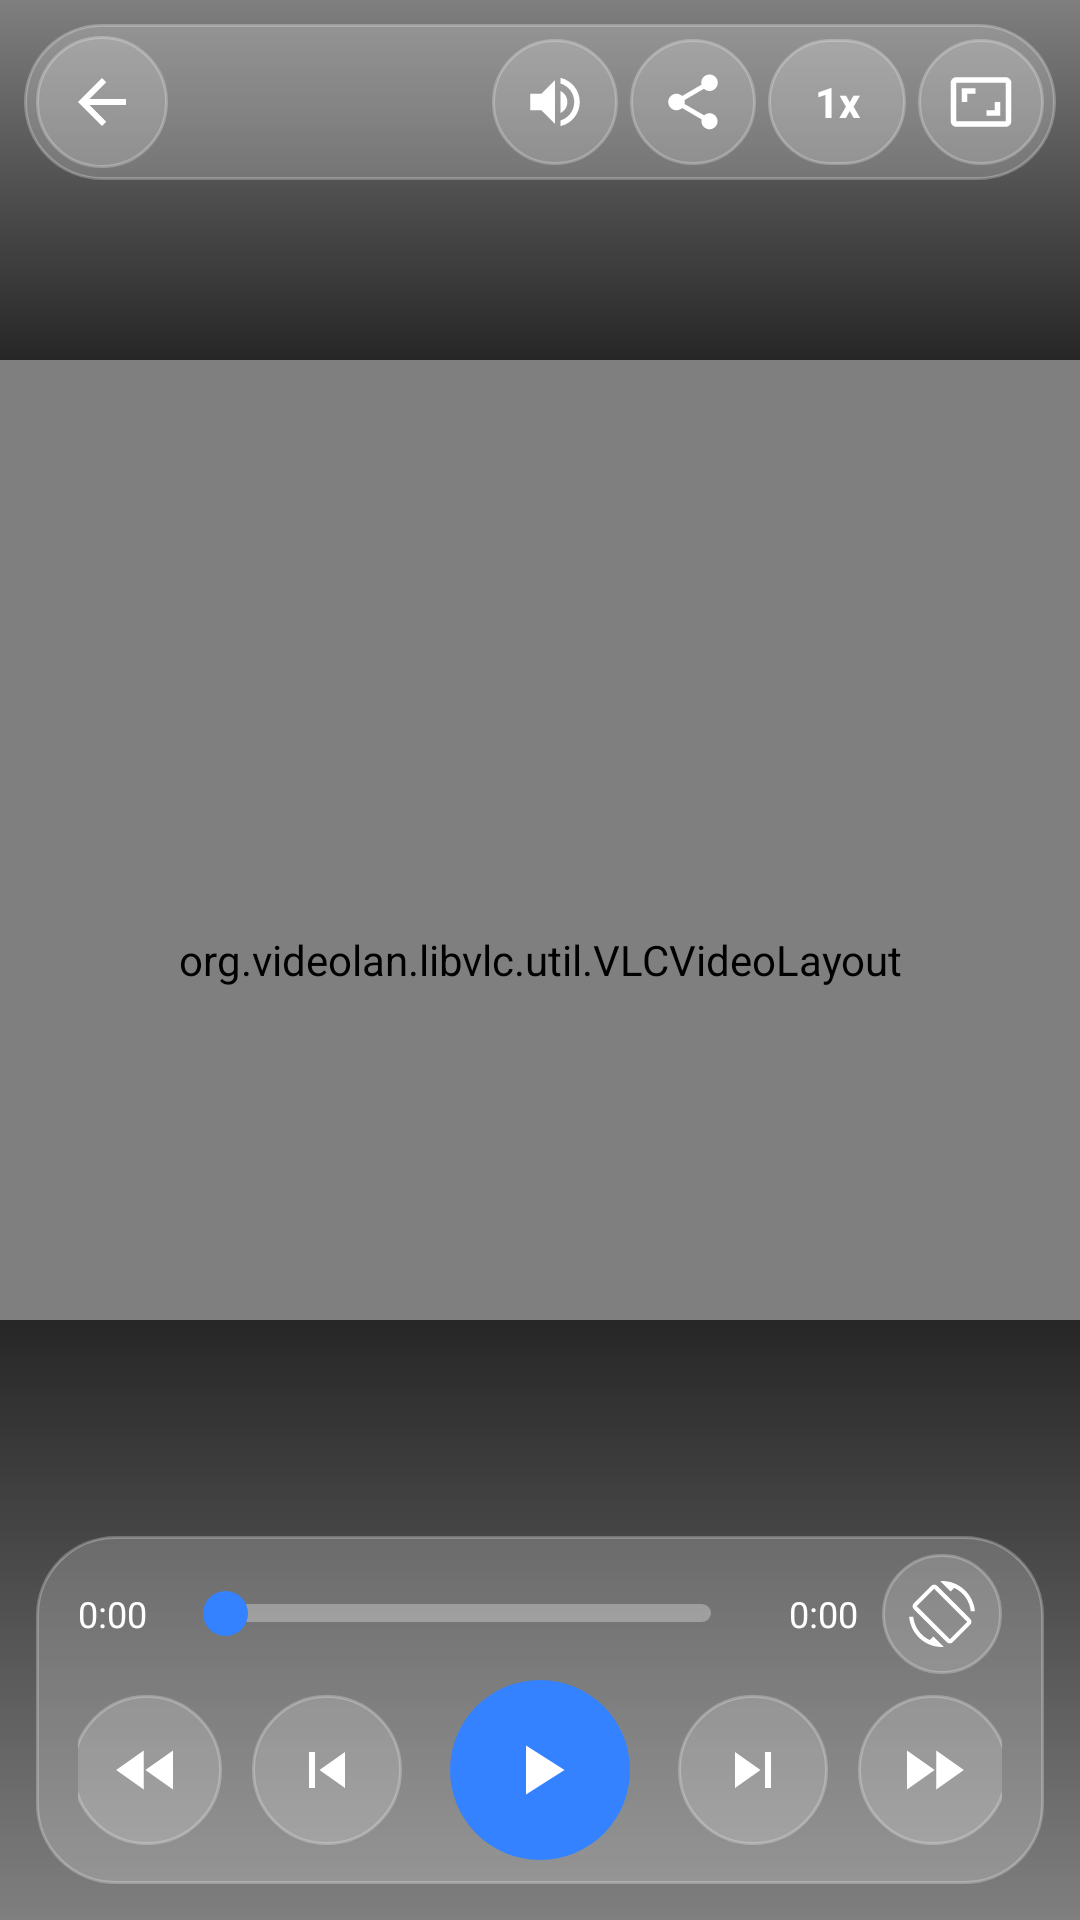

Write the Android layout XML for this screen, with the resource values it uses.
<!-- AndroidManifest.xml: activity theme Theme.HyperFiles.Black -->
<!-- res/layout/activity_player.xml -->
<?xml version="1.0" encoding="utf-8"?>
<FrameLayout xmlns:android="http://schemas.android.com/apk/res/android"
    xmlns:app="http://schemas.android.com/apk/res-auto"
    android:id="@+id/root"
    android:layout_width="match_parent"
    android:layout_height="match_parent"
    android:background="@color/black">

    <org.videolan.libvlc.util.VLCVideoLayout
        android:id="@+id/videoLayout"
        android:layout_width="match_parent"
        android:layout_height="match_parent"
        android:layout_gravity="center" />

    <ImageView
        android:id="@+id/audioArt"
        android:layout_width="140dp"
        android:layout_height="140dp"
        android:layout_gravity="center"
        android:src="@drawable/ic_audio"
        android:visibility="gone"
        android:contentDescription="Audio" />

    
    <FrameLayout
        android:id="@+id/controls"
        android:layout_width="match_parent"
        android:layout_height="match_parent">

        <View
            android:layout_width="match_parent"
            android:layout_height="120dp"
            android:layout_gravity="top"
            android:background="@drawable/scrim_top" />

        <View
            android:layout_width="match_parent"
            android:layout_height="200dp"
            android:layout_gravity="bottom"
            android:background="@drawable/scrim_bottom" />

        
        <LinearLayout
            android:id="@+id/topBar"
            android:layout_width="match_parent"
            android:layout_height="wrap_content"
            android:layout_gravity="top"
            android:layout_marginHorizontal="8dp"
            android:layout_marginTop="8dp"
            android:orientation="horizontal"
            android:gravity="center_vertical"
            android:background="@drawable/bg_glass_bar"
            android:paddingHorizontal="4dp"
            android:paddingVertical="4dp">

            <ImageView
                android:id="@+id/btnBack"
                android:layout_width="44dp"
                android:layout_height="44dp"
                android:padding="10dp"
                android:src="@drawable/ic_back"
                app:tint="@color/white"
                android:background="@drawable/bg_glass_circle"
                android:contentDescription="Back" />

            <TextView
                android:id="@+id/playerTitle"
                android:layout_width="0dp"
                android:layout_height="wrap_content"
                android:layout_weight="1"
                android:layout_marginHorizontal="8dp"
                android:maxLines="1"
                android:ellipsize="middle"
                android:text=""
                android:textColor="@color/white"
                android:textSize="16sp"
                android:textStyle="bold" />

            <ImageView
                android:id="@+id/btnMute"
                android:layout_width="42dp"
                android:layout_height="42dp"
                android:padding="10dp"
                android:src="@drawable/ic_volume"
                app:tint="@color/white"
                android:background="@drawable/bg_glass_circle"
                android:contentDescription="Mute" />

            <ImageView
                android:id="@+id/btnShare"
                android:layout_width="42dp"
                android:layout_height="42dp"
                android:layout_marginStart="4dp"
                android:padding="10dp"
                android:src="@drawable/ic_share"
                app:tint="@color/white"
                android:background="@drawable/bg_glass_circle"
                android:contentDescription="Share" />

            <TextView
                android:id="@+id/btnSpeed"
                android:layout_width="wrap_content"
                android:layout_height="42dp"
                android:layout_marginStart="4dp"
                android:minWidth="46dp"
                android:gravity="center"
                android:paddingHorizontal="12dp"
                android:text="1x"
                android:textColor="@color/white"
                android:textSize="14sp"
                android:textStyle="bold"
                android:background="@drawable/bg_glass_bar"
                android:contentDescription="Playback speed" />

            <ImageView
                android:id="@+id/btnAspect"
                android:layout_width="42dp"
                android:layout_height="42dp"
                android:layout_marginStart="4dp"
                android:padding="10dp"
                android:src="@drawable/ic_aspect"
                app:tint="@color/white"
                android:background="@drawable/bg_glass_circle"
                android:contentDescription="Aspect ratio" />
        </LinearLayout>

        
        <LinearLayout
            android:id="@+id/bottomBar"
            android:layout_width="match_parent"
            android:layout_height="wrap_content"
            android:layout_gravity="bottom"
            android:layout_marginHorizontal="12dp"
            android:layout_marginBottom="12dp"
            android:orientation="vertical"
            android:background="@drawable/bg_glass_bar"
            android:paddingHorizontal="14dp"
            android:paddingTop="6dp"
            android:paddingBottom="8dp">

            
            <LinearLayout
                android:layout_width="match_parent"
                android:layout_height="wrap_content"
                android:orientation="horizontal"
                android:gravity="center_vertical">

                <TextView
                    android:id="@+id/timeCurrent"
                    android:layout_width="wrap_content"
                    android:layout_height="wrap_content"
                    android:text="0:00"
                    android:textColor="@color/white"
                    android:textSize="12sp" />

                <SeekBar
                    android:id="@+id/seekBar"
                    android:layout_width="0dp"
                    android:layout_height="wrap_content"
                    android:layout_weight="1"
                    android:layout_marginHorizontal="10dp"
                    android:progressDrawable="@drawable/sb_progress"
                    android:thumb="@drawable/sb_thumb"
                    android:splitTrack="false"
                    android:maxHeight="6dp"
                    android:minHeight="6dp" />

                <TextView
                    android:id="@+id/timeTotal"
                    android:layout_width="wrap_content"
                    android:layout_height="wrap_content"
                    android:text="0:00"
                    android:textColor="@color/white"
                    android:textSize="12sp" />

                <ImageView
                    android:id="@+id/btnRotate"
                    android:layout_width="40dp"
                    android:layout_height="40dp"
                    android:layout_marginStart="8dp"
                    android:padding="9dp"
                    android:src="@drawable/ic_rotate"
                    app:tint="@color/white"
                    android:background="@drawable/bg_glass_circle"
                    android:contentDescription="Rotate" />
            </LinearLayout>

            
            <LinearLayout
                android:layout_width="match_parent"
                android:layout_height="wrap_content"
                android:orientation="horizontal"
                android:gravity="center"
                android:paddingTop="2dp">

                <ImageView
                    android:id="@+id/btnRewind"
                    android:layout_width="50dp"
                    android:layout_height="50dp"
                    android:padding="12dp"
                    android:src="@drawable/ic_rewind"
                    app:tint="@color/white"
                    android:background="@drawable/bg_glass_circle"
                    android:contentDescription="Rewind 10s" />

                <ImageView
                    android:id="@+id/btnPrev"
                    android:layout_width="50dp"
                    android:layout_height="50dp"
                    android:layout_marginStart="10dp"
                    android:padding="13dp"
                    android:src="@drawable/ic_prev"
                    app:tint="@color/white"
                    android:background="@drawable/bg_glass_circle"
                    android:contentDescription="Previous" />

                <FrameLayout
                    android:layout_width="60dp"
                    android:layout_height="60dp"
                    android:layout_marginHorizontal="16dp"
                    android:background="@drawable/bg_play_circle">

                    <ImageView
                        android:id="@+id/btnPlayPause"
                        android:layout_width="match_parent"
                        android:layout_height="match_parent"
                        android:padding="16dp"
                        android:src="@drawable/ic_play"
                        app:tint="@color/white"
                        android:contentDescription="Play/Pause" />
                </FrameLayout>

                <ImageView
                    android:id="@+id/btnNext"
                    android:layout_width="50dp"
                    android:layout_height="50dp"
                    android:layout_marginEnd="10dp"
                    android:padding="13dp"
                    android:src="@drawable/ic_next"
                    app:tint="@color/white"
                    android:background="@drawable/bg_glass_circle"
                    android:contentDescription="Next" />

                <ImageView
                    android:id="@+id/btnForward"
                    android:layout_width="50dp"
                    android:layout_height="50dp"
                    android:padding="12dp"
                    android:src="@drawable/ic_forward"
                    app:tint="@color/white"
                    android:background="@drawable/bg_glass_circle"
                    android:contentDescription="Forward 10s" />
            </LinearLayout>
        </LinearLayout>
    </FrameLayout>

    <LinearLayout
        android:id="@+id/gesturePanel"
        android:layout_width="wrap_content"
        android:layout_height="wrap_content"
        android:layout_gravity="center"
        android:orientation="vertical"
        android:gravity="center"
        android:background="@drawable/bg_gesture"
        android:paddingHorizontal="22dp"
        android:paddingVertical="16dp"
        android:visibility="gone">

        <ImageView
            android:id="@+id/gestureIcon"
            android:layout_width="30dp"
            android:layout_height="30dp"
            android:src="@drawable/ic_brightness"
            app:tint="@color/white" />

        <ProgressBar
            android:id="@+id/gestureBar"
            style="?android:attr/progressBarStyleHorizontal"
            android:layout_width="130dp"
            android:layout_height="6dp"
            android:layout_marginTop="12dp"
            android:max="100"
            android:progress="50"
            android:progressDrawable="@drawable/level_progress" />

        <TextView
            android:id="@+id/gesturePercent"
            android:layout_width="wrap_content"
            android:layout_height="wrap_content"
            android:layout_marginTop="10dp"
            android:text=""
            android:textColor="@color/white"
            android:textSize="15sp"
            android:textStyle="bold" />
    </LinearLayout>
</FrameLayout>
<!-- resources referenced by this layout -->
<resources>
  <color name="black">#FF000000</color>
  <color name="white">#FFFFFFFF</color>
  <!-- drawable bg_glass_bar (drawable) -->
  <?xml version="1.0" encoding="utf-8"?>
  <shape xmlns:android="http://schemas.android.com/apk/res/android" android:shape="rectangle">
      <corners android:radius="26dp" />
      <solid android:color="#33FFFFFF" />
      <stroke android:width="1dp" android:color="#40FFFFFF" />
  </shape>
  <!-- drawable bg_play_circle (drawable) -->
  <shape xmlns:android="http://schemas.android.com/apk/res/android" android:shape="oval">
      <solid android:color="@color/hyper_blue" />
  </shape>
  <!-- drawable ic_audio (drawable) -->
  <vector xmlns:android="http://schemas.android.com/apk/res/android" android:width="24dp" android:height="24dp" android:viewportWidth="24" android:viewportHeight="24">
  <path android:fillColor="#FF9500" android:pathData="M12,3v10.55c-0.59,-0.34 -1.27,-0.55 -2,-0.55 -2.21,0 -4,1.79 -4,4s1.79,4 4,4 4,-1.79 4,-4V7h4V3h-6z"/>
  </vector>
  <!-- drawable ic_back (drawable) -->
  <vector xmlns:android="http://schemas.android.com/apk/res/android" android:width="24dp" android:height="24dp" android:viewportWidth="24" android:viewportHeight="24">
  <path android:fillColor="#000000" android:pathData="M20,11H7.83l5.59,-5.59L12,4l-8,8 8,8 1.41,-1.41L7.83,13H20v-2z"/>
  </vector>
  <!-- drawable ic_forward (drawable) -->
  <vector xmlns:android="http://schemas.android.com/apk/res/android" android:width="24dp" android:height="24dp" android:viewportWidth="24" android:viewportHeight="24" android:tint="#FFFFFF">
  <path android:fillColor="#FFFFFF" android:pathData="M4,18l8.5,-6L4,6v12zM13,6v12l8.5,-6L13,6z"/>
  </vector>
  <!-- drawable ic_next (drawable) -->
  <vector xmlns:android="http://schemas.android.com/apk/res/android" android:width="24dp" android:height="24dp" android:viewportWidth="24" android:viewportHeight="24" android:tint="#FFFFFF">
  <path android:fillColor="#FFFFFF" android:pathData="M6,18l8.5,-6L6,6v12zM16,6v12h2V6z"/>
  </vector>
  <!-- drawable ic_play (drawable) -->
  <vector xmlns:android="http://schemas.android.com/apk/res/android" android:width="24dp" android:height="24dp" android:viewportWidth="24" android:viewportHeight="24" android:tint="#FFFFFF">
  <path android:fillColor="#FFFFFF" android:pathData="M8,5v14l11,-7z"/>
  </vector>
  <!-- drawable ic_prev (drawable) -->
  <vector xmlns:android="http://schemas.android.com/apk/res/android" android:width="24dp" android:height="24dp" android:viewportWidth="24" android:viewportHeight="24" android:tint="#FFFFFF">
  <path android:fillColor="#FFFFFF" android:pathData="M6,6h2v12H6zM9.5,12l8.5,6V6z"/>
  </vector>
  <!-- drawable ic_rewind (drawable) -->
  <vector xmlns:android="http://schemas.android.com/apk/res/android" android:width="24dp" android:height="24dp" android:viewportWidth="24" android:viewportHeight="24" android:tint="#FFFFFF">
  <path android:fillColor="#FFFFFF" android:pathData="M11,18V6l-8.5,6 8.5,6zM11.5,12l8.5,6V6l-8.5,6z"/>
  </vector>
  <!-- drawable sb_thumb (drawable) -->
  <shape xmlns:android="http://schemas.android.com/apk/res/android" android:shape="oval">
      <solid android:color="@color/hyper_blue" />
      <size android:width="15dp" android:height="15dp" />
  </shape>
  <!-- drawable scrim_bottom (drawable) -->
  <shape xmlns:android="http://schemas.android.com/apk/res/android" android:shape="rectangle">
      <gradient android:angle="90" android:startColor="#00000000" android:endColor="#B3000000" />
  </shape>
  <!-- drawable scrim_top (drawable) -->
  <shape xmlns:android="http://schemas.android.com/apk/res/android" android:shape="rectangle">
      <gradient android:angle="270" android:startColor="#00000000" android:endColor="#B3000000" />
  </shape>
  <style name="Theme.HyperFiles.Black" parent="Theme.Material3.Dark.NoActionBar">
          <item name="colorPrimary">@color/hyper_blue</item>
          <item name="android:windowBackground">@color/black</item>
          <item name="android:statusBarColor">@color/black</item>
      </style>
  <color name="hyper_blue">#FF3482FF</color>
</resources>
